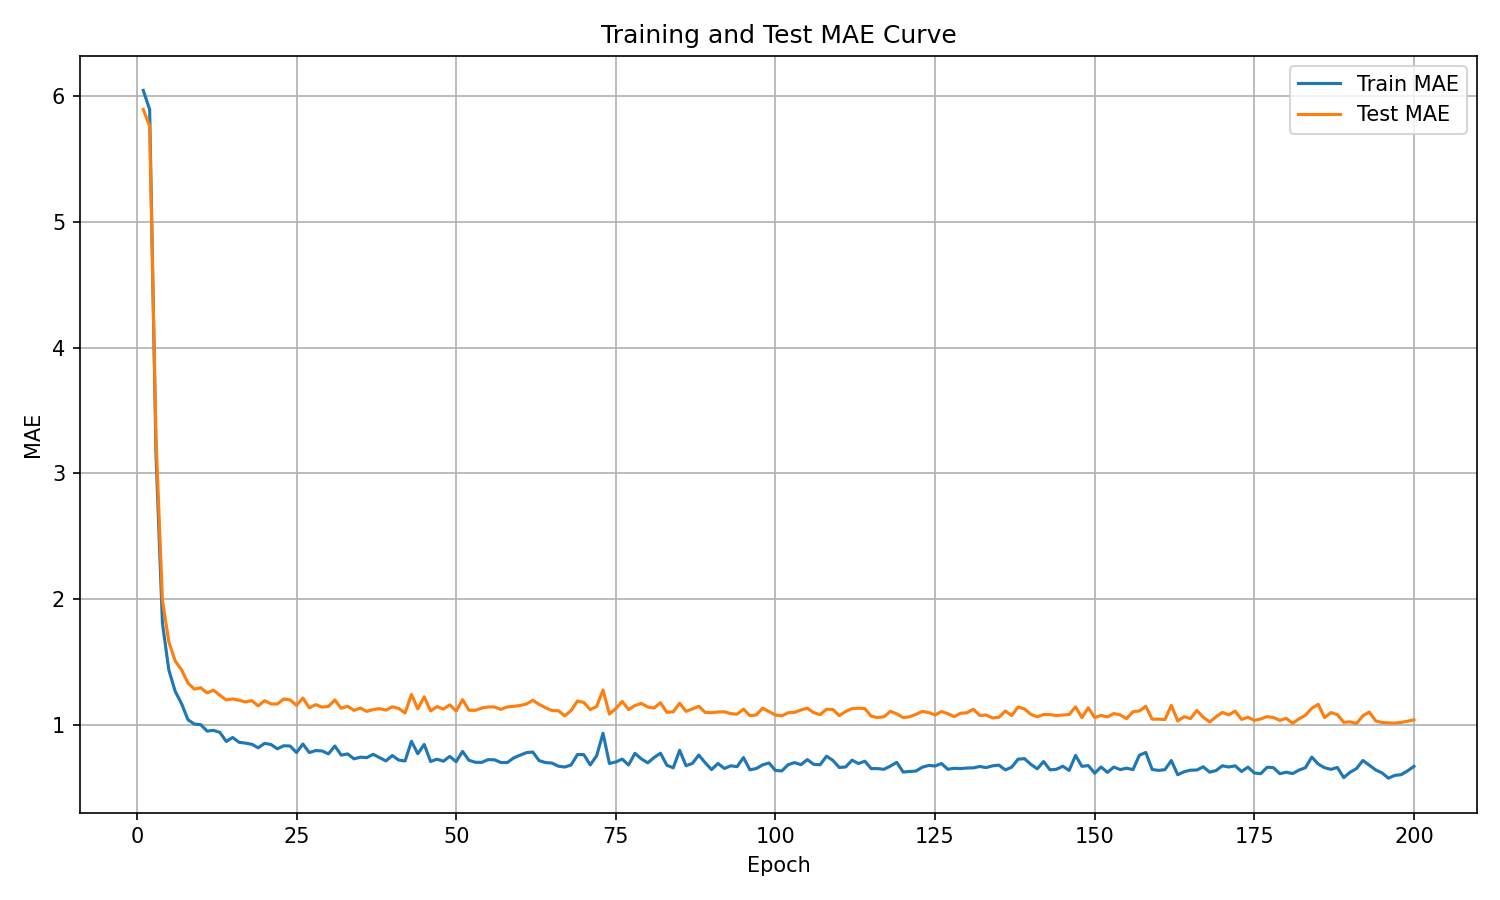

Source data for this figure (header and first rows):
epoch, train_mae, test_mae
1, 6.046, 5.895
2, 5.894, 5.763
3, 3.142, 3.267
4, 1.808, 1.99
5, 1.435, 1.66
6, 1.264, 1.506
7, 1.166, 1.435
8, 1.038, 1.33
9, 1.004, 1.282
10, 0.9993, 1.293
11, 0.9479, 1.252
12, 0.954, 1.273
13, 0.9375, 1.233
14, 0.8659, 1.196
15, 0.8973, 1.204
16, 0.8589, 1.194
17, 0.8524, 1.18
18, 0.8433, 1.19
19, 0.8152, 1.149
20, 0.8505, 1.19
21, 0.8414, 1.164
22, 0.8069, 1.164
23, 0.8315, 1.204
24, 0.8292, 1.197
25, 0.7774, 1.153
26, 0.8455, 1.211
27, 0.7775, 1.133
28, 0.7929, 1.159
29, 0.7902, 1.139
30, 0.7665, 1.145
31, 0.8295, 1.196
32, 0.7568, 1.13
33, 0.7665, 1.146
34, 0.7274, 1.113
35, 0.7406, 1.131
36, 0.737, 1.105
37, 0.7633, 1.12
38, 0.7373, 1.126
39, 0.711, 1.115
40, 0.7537, 1.142
41, 0.7177, 1.128
42, 0.7102, 1.092
43, 0.8666, 1.239
44, 0.768, 1.124
45, 0.8418, 1.221
46, 0.706, 1.108
47, 0.7246, 1.143
48, 0.7085, 1.123
49, 0.7467, 1.157
50, 0.7048, 1.108
51, 0.7865, 1.199
52, 0.7158, 1.114
53, 0.7002, 1.113
54, 0.6991, 1.131
55, 0.721, 1.14
56, 0.7198, 1.14
57, 0.6982, 1.121
58, 0.6975, 1.141
59, 0.7344, 1.145
60, 0.7562, 1.152
... 140 more rows
